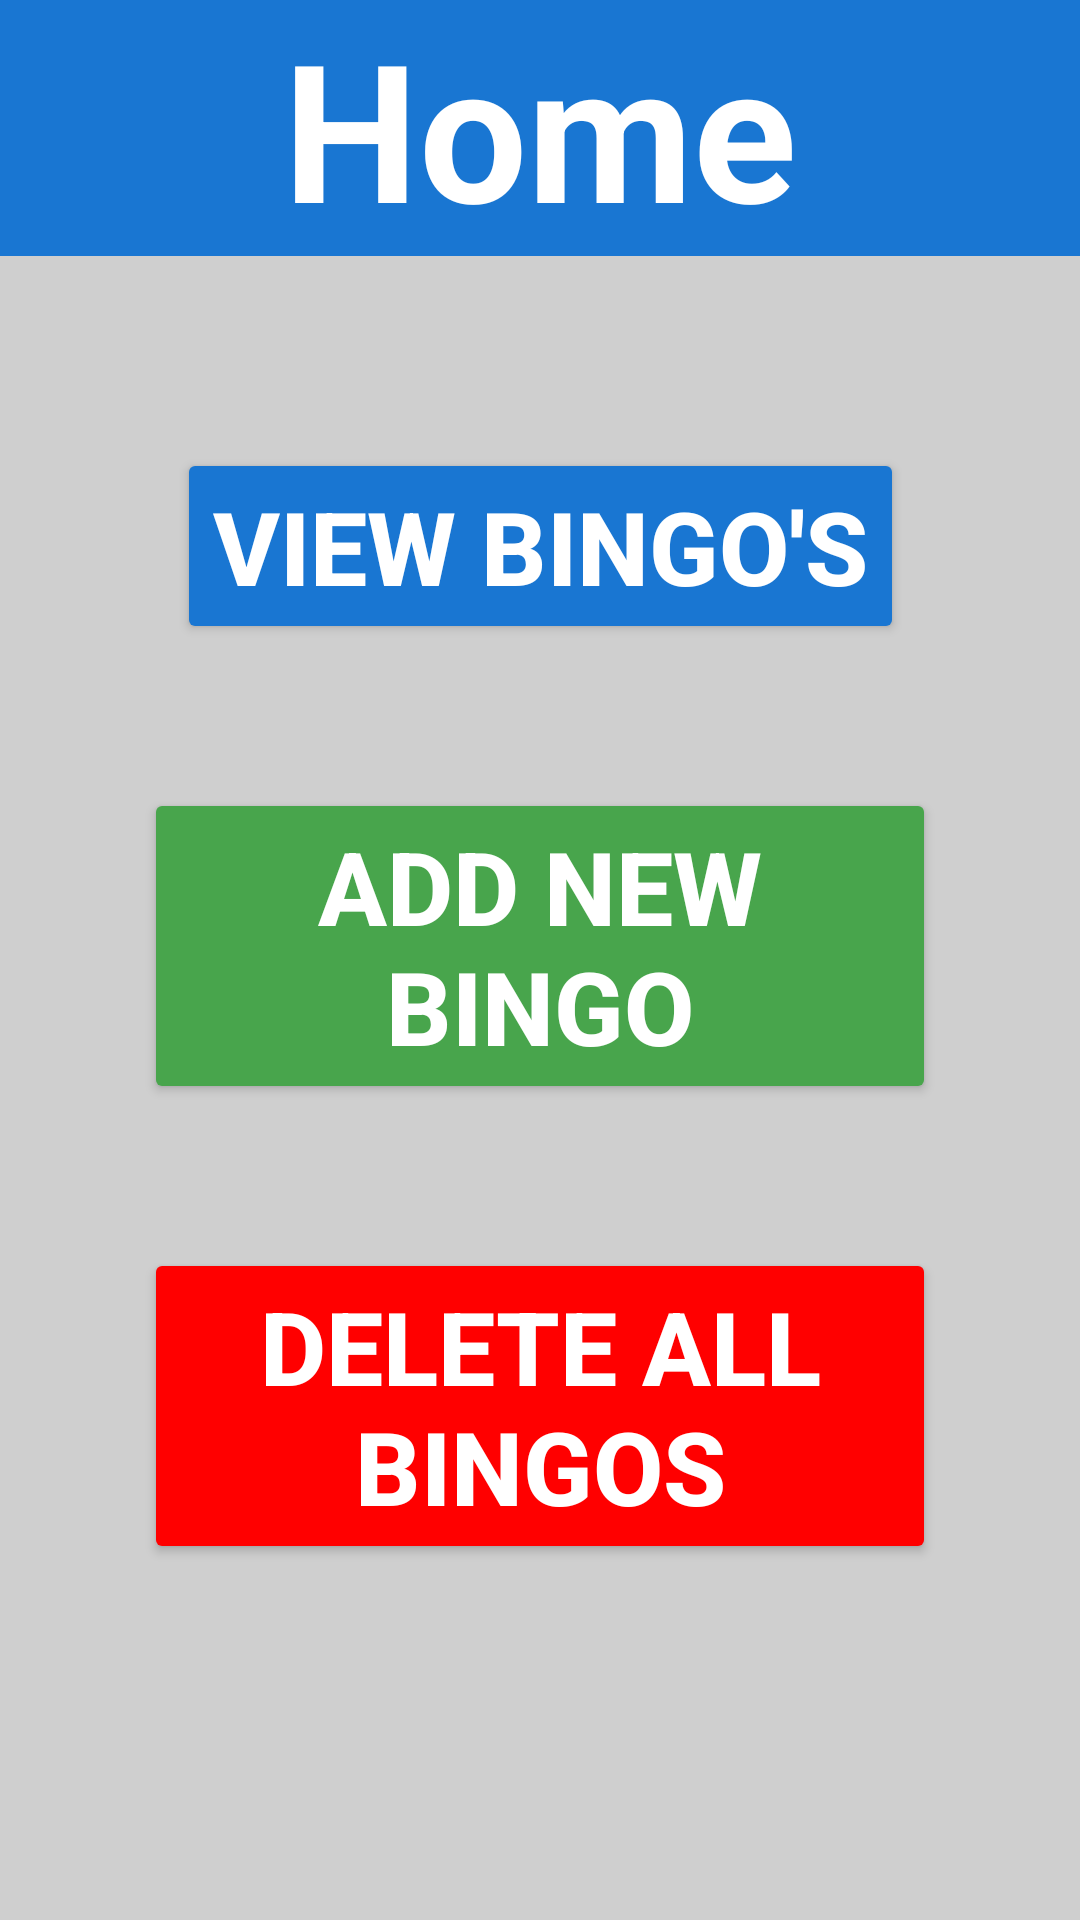

Layout XML and referenced resources for this Android screen:
<!-- AndroidManifest.xml: activity theme Theme.AppCompat -->
<!-- res/layout/activity_main.xml -->
<?xml version="1.0" encoding="utf-8"?>
<androidx.constraintlayout.widget.ConstraintLayout xmlns:android="http://schemas.android.com/apk/res/android"
    xmlns:app="http://schemas.android.com/apk/res-auto"
    xmlns:tools="http://schemas.android.com/tools"
    android:layout_width="match_parent"
    android:layout_height="match_parent"
    android:background="#CFCFCF"
    tools:context=".MainActivity">

    <TextView
        android:id="@+id/title_Homepage"
        android:layout_width="match_parent"
        android:layout_height="wrap_content"
        android:background="#1976D2"
        android:text="@string/title_home"
        android:textAlignment="center"
        android:textColor="#FFFFFF"
        android:textSize="64sp"
        android:textStyle="bold"
        app:layout_constraintEnd_toEndOf="parent"
        app:layout_constraintStart_toStartOf="parent"
        app:layout_constraintTop_toTopOf="parent" />

    <Button
        android:id="@+id/BTN_viewBingos"
        android:layout_width="wrap_content"
        android:layout_height="wrap_content"
        android:layout_marginTop="64dp"
        android:backgroundTint="#1976D2"
        android:text="@string/BtnText_viewBingo"
        android:textAlignment="center"
        android:textColor="#FFFFFF"
        android:textSize="34sp"
        android:textStyle="bold"
        app:layout_constraintEnd_toEndOf="parent"
        app:layout_constraintHorizontal_bias="0.5"
        app:layout_constraintStart_toStartOf="parent"
        app:layout_constraintTop_toBottomOf="@+id/title_Homepage" />

    <Button
        android:id="@+id/BTN_newBingo"
        android:layout_width="264dp"
        android:layout_height="wrap_content"
        android:layout_marginTop="48dp"
        android:backgroundTint="#48A54C"
        android:text="@string/BtnText_newBingo"
        android:textColor="#FFFFFF"
        android:textSize="34sp"
        android:textStyle="bold"
        app:layout_constraintEnd_toEndOf="parent"
        app:layout_constraintHorizontal_bias="0.5"
        app:layout_constraintStart_toStartOf="parent"
        app:layout_constraintTop_toBottomOf="@+id/BTN_viewBingos" />

    <Button
        android:id="@+id/BTN_DELETE_ALL_BINGOS"
        android:layout_width="264dp"
        android:layout_height="wrap_content"
        android:layout_marginTop="48dp"
        android:backgroundTint="#FF0000"
        android:text="@string/BtnText_deleteBingos"
        android:textColor="#FFFFFF"
        android:textSize="34sp"
        android:textStyle="bold"
        app:layout_constraintEnd_toEndOf="parent"
        app:layout_constraintHorizontal_bias="0.5"
        app:layout_constraintStart_toStartOf="parent"
        app:layout_constraintTop_toBottomOf="@+id/BTN_newBingo"
        tools:ignore="TextSizeCheck" />

</androidx.constraintlayout.widget.ConstraintLayout>
<!-- resources referenced by this layout -->
<resources>
  <string name="BtnText_deleteBingos">DELETE ALL BINGOS</string>
  <string name="BtnText_newBingo">Add New Bingo</string>
  <string name="BtnText_viewBingo">View Bingo\'s</string>
  <string name="title_home">Home</string>
</resources>
